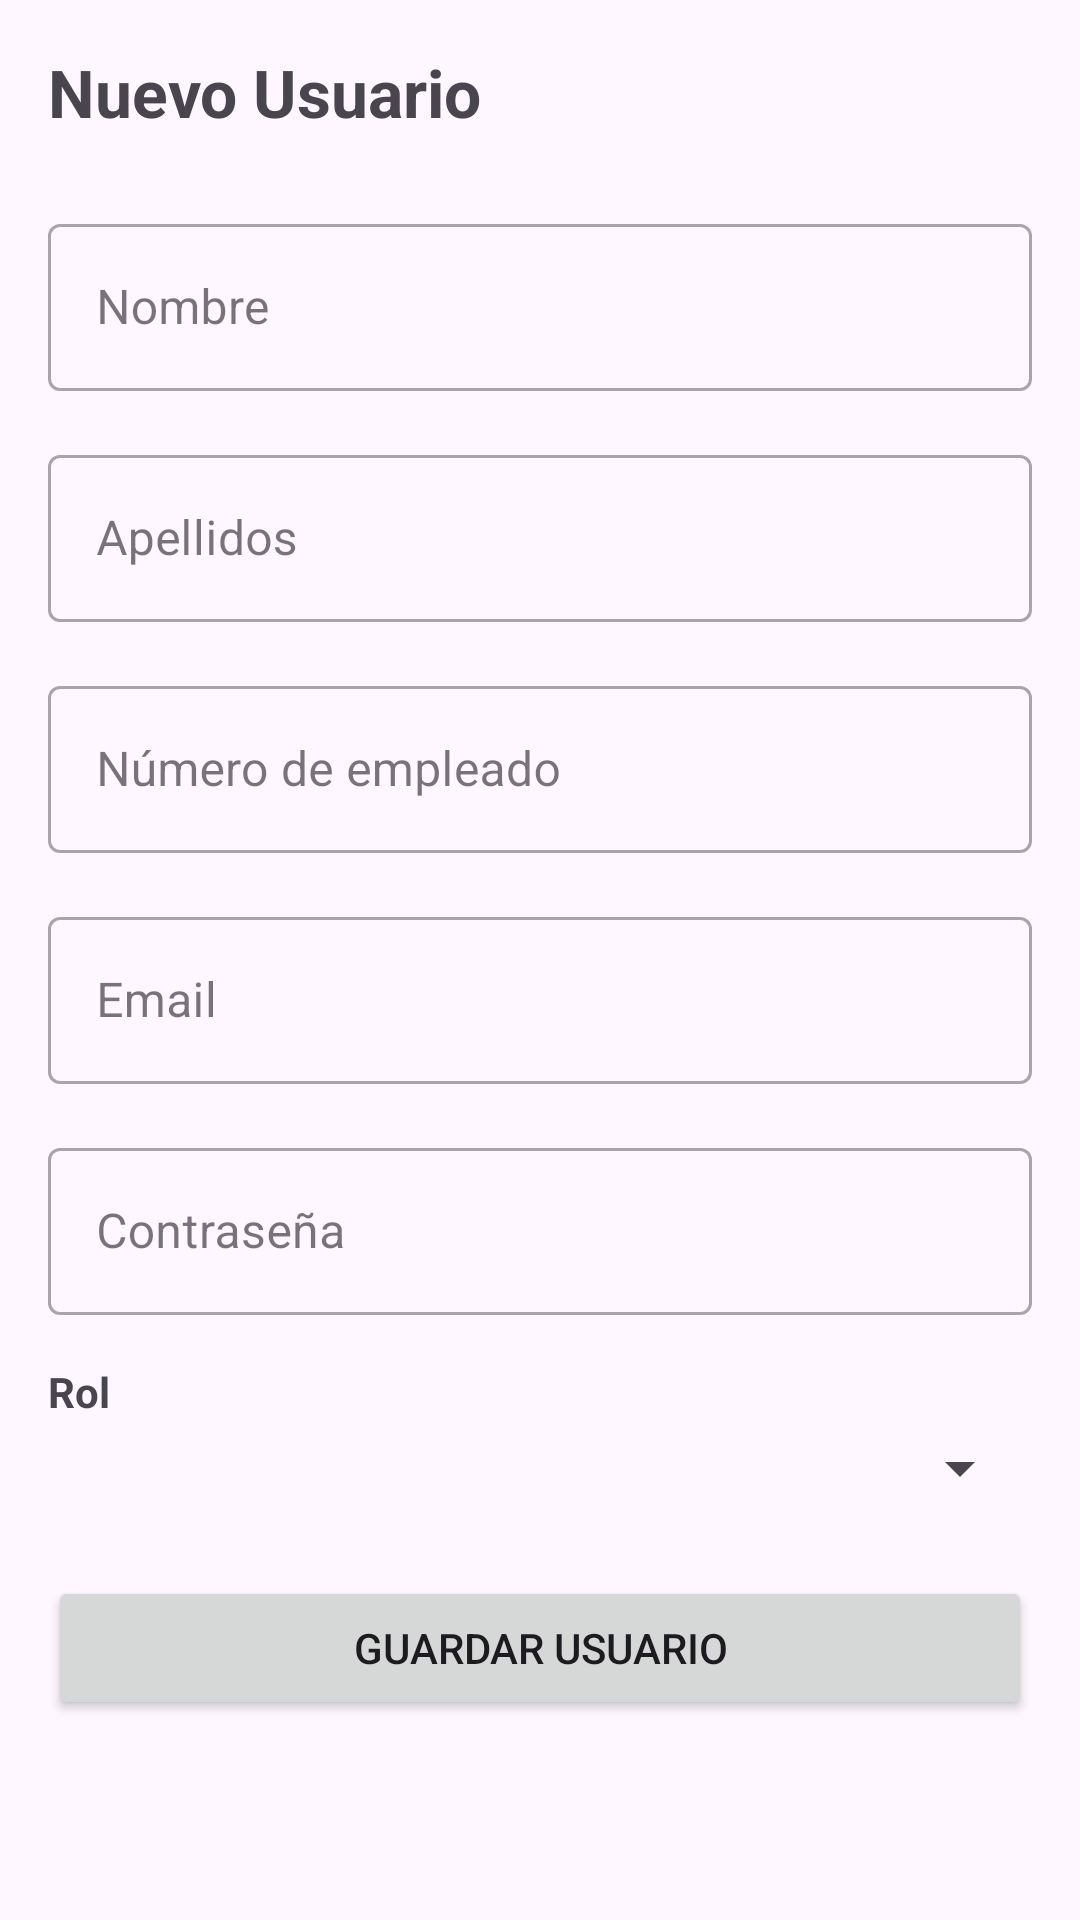

Here is an Android app screen rendered from its layout file. Give the layout XML and the strings, colors and styles it references.
<!-- AndroidManifest.xml: application theme Theme.FodManager -->
<!-- res/layout/activity_nuevo_usuario.xml -->
<?xml version="1.0" encoding="utf-8"?>
<ScrollView xmlns:android="http://schemas.android.com/apk/res/android"
    android:layout_width="match_parent"
    android:layout_height="match_parent"
    android:padding="16dp">

    <LinearLayout
        android:layout_width="match_parent"
        android:layout_height="wrap_content"
        android:orientation="vertical"
        android:paddingBottom="8dp">

        
        <TextView
            android:layout_width="wrap_content"
            android:layout_height="wrap_content"
            android:text="Nuevo Usuario"
            android:textSize="22sp"
            android:textStyle="bold"
            android:layout_marginBottom="24dp" />

        
        <com.google.android.material.textfield.TextInputLayout
            android:layout_width="match_parent"
            android:layout_height="wrap_content"
            android:hint="Nombre"
            style="@style/Widget.MaterialComponents.TextInputLayout.OutlinedBox"
            android:layout_marginBottom="16dp">

            <com.google.android.material.textfield.TextInputEditText
                android:id="@+id/etNombre"
                android:layout_width="match_parent"
                android:layout_height="wrap_content"
                android:inputType="text" />
        </com.google.android.material.textfield.TextInputLayout>

        
        <com.google.android.material.textfield.TextInputLayout
            android:layout_width="match_parent"
            android:layout_height="wrap_content"
            android:hint="Apellidos"
            style="@style/Widget.MaterialComponents.TextInputLayout.OutlinedBox"
            android:layout_marginBottom="16dp">

            <com.google.android.material.textfield.TextInputEditText
                android:id="@+id/etApellidos"
                android:layout_width="match_parent"
                android:layout_height="wrap_content"
                android:inputType="text" />
        </com.google.android.material.textfield.TextInputLayout>

        
        <com.google.android.material.textfield.TextInputLayout
            android:layout_width="match_parent"
            android:layout_height="wrap_content"
            android:hint="Número de empleado"
            style="@style/Widget.MaterialComponents.TextInputLayout.OutlinedBox"
            android:layout_marginBottom="16dp">

            <com.google.android.material.textfield.TextInputEditText
                android:id="@+id/etNumeroEmpleado"
                android:layout_width="match_parent"
                android:layout_height="wrap_content"
                android:inputType="text" />
        </com.google.android.material.textfield.TextInputLayout>

        
        <com.google.android.material.textfield.TextInputLayout
            android:layout_width="match_parent"
            android:layout_height="wrap_content"
            android:hint="Email"
            style="@style/Widget.MaterialComponents.TextInputLayout.OutlinedBox"
            android:layout_marginBottom="16dp">

            <com.google.android.material.textfield.TextInputEditText
                android:id="@+id/etEmail"
                android:layout_width="match_parent"
                android:layout_height="wrap_content"
                android:inputType="textEmailAddress" />
        </com.google.android.material.textfield.TextInputLayout>

        
        <com.google.android.material.textfield.TextInputLayout
            android:layout_width="match_parent"
            android:layout_height="wrap_content"
            android:hint="Contraseña"
            style="@style/Widget.MaterialComponents.TextInputLayout.OutlinedBox"
            android:layout_marginBottom="16dp">

            <com.google.android.material.textfield.TextInputEditText
                android:id="@+id/etPassword"
                android:layout_width="match_parent"
                android:layout_height="wrap_content"
                android:inputType="textPassword" />
        </com.google.android.material.textfield.TextInputLayout>

        
        <TextView
            android:layout_width="wrap_content"
            android:layout_height="wrap_content"
            android:text="Rol"
            android:textStyle="bold"
            android:textSize="14sp"
            android:layout_marginBottom="4dp" />

        
        <Spinner
            android:id="@+id/spinnerRol"
            android:layout_width="match_parent"
            android:layout_height="wrap_content"
            android:layout_marginBottom="24dp" />

        
        <TextView
            android:id="@+id/tvNuevoUsuarioAeronaveLabel"
            android:layout_width="wrap_content"
            android:layout_height="wrap_content"
            android:text="Aeronave asignada"
            android:textStyle="bold"
            android:textSize="14sp"
            android:layout_marginBottom="4dp"
            android:visibility="gone" />

        
        <Spinner
            android:id="@+id/spinnerNuevoUsuarioAeronave"
            android:layout_width="match_parent"
            android:layout_height="wrap_content"
            android:layout_marginBottom="24dp"
            android:visibility="gone" />

        
        <Button
            android:id="@+id/btnGuardarUsuario"
            android:layout_width="match_parent"
            android:layout_height="wrap_content"
            android:text="Guardar usuario"
            android:padding="12dp" />

        
        <ProgressBar
            android:id="@+id/progressBar"
            android:layout_width="wrap_content"
            android:layout_height="wrap_content"
            android:layout_gravity="center"
            android:layout_marginTop="16dp"
            android:visibility="gone" />

    </LinearLayout>

</ScrollView>
<!-- resources referenced by this layout -->
<resources>
  <style name="Theme.FodManager" parent="Base.Theme.FodManager" />
  <style name="Base.Theme.FodManager" parent="Theme.Material3.DayNight.NoActionBar">
          
          
      </style>
</resources>
